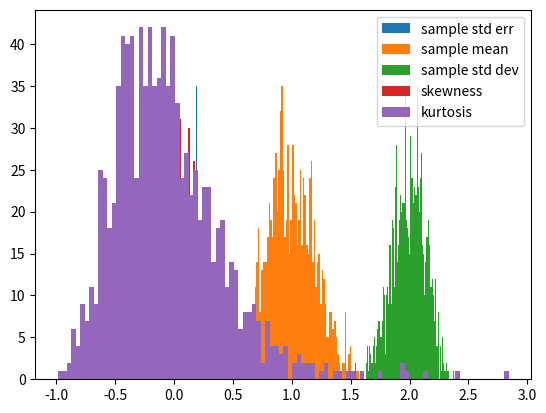

Reproduce this figure in Python.
"""Consider 100 i.i.d draws from the normal distribution N(1, 2). Plot the
histogram to approximate the sampling distributions of the sample mean, sample
standard deviation, sample skewness and sample kurtosis. In your own words,
describe the difference between the sample standard deviation and the estimated
standard error for the sample mean. Contrast their histograms"""

import numpy as np
import matplotlib.pyplot as plt
import scipy.stats as stats

def normal_dist(miu, sigma, draws):
    return np.random.normal(miu, sigma, size=draws)


mean, sd = 1, 2
nsim = 1000
sample_mean = [np.mean((normal_dist(mean, sd, 100))) for _ in range(nsim)]
sample_sd = [np.std((normal_dist(mean, sd, 100))) for _ in range(nsim)]
sample_se = [np.std((normal_dist(mean, sd, 100)))/10 for _ in range(nsim)]
sample_skewness = [stats.skew((normal_dist(mean, sd, 100))) for _ in range(nsim)]
sample_kurtosis = [stats.kurtosis((normal_dist(mean, sd, 100))) for _ in
                   range(nsim)]

plt.hist(sample_se, bins=100, label='sample std err')
plt.hist(sample_mean, bins=100, label='sample mean')
plt.hist(sample_sd, bins=100, label='sample std dev')
plt.legend()
plt.savefig('ex7_mean_se.png')

plt.hist(sample_skewness, bins=100, label='skewness')
plt.hist(sample_kurtosis, bins=100, label='kurtosis')
plt.legend()
plt.savefig('ex7_kurtosis_skew.png')


"""standard error of sample mean (how far the sample mean is to the true
population mean), while std dev measures the variability of the data to the
mean"""
